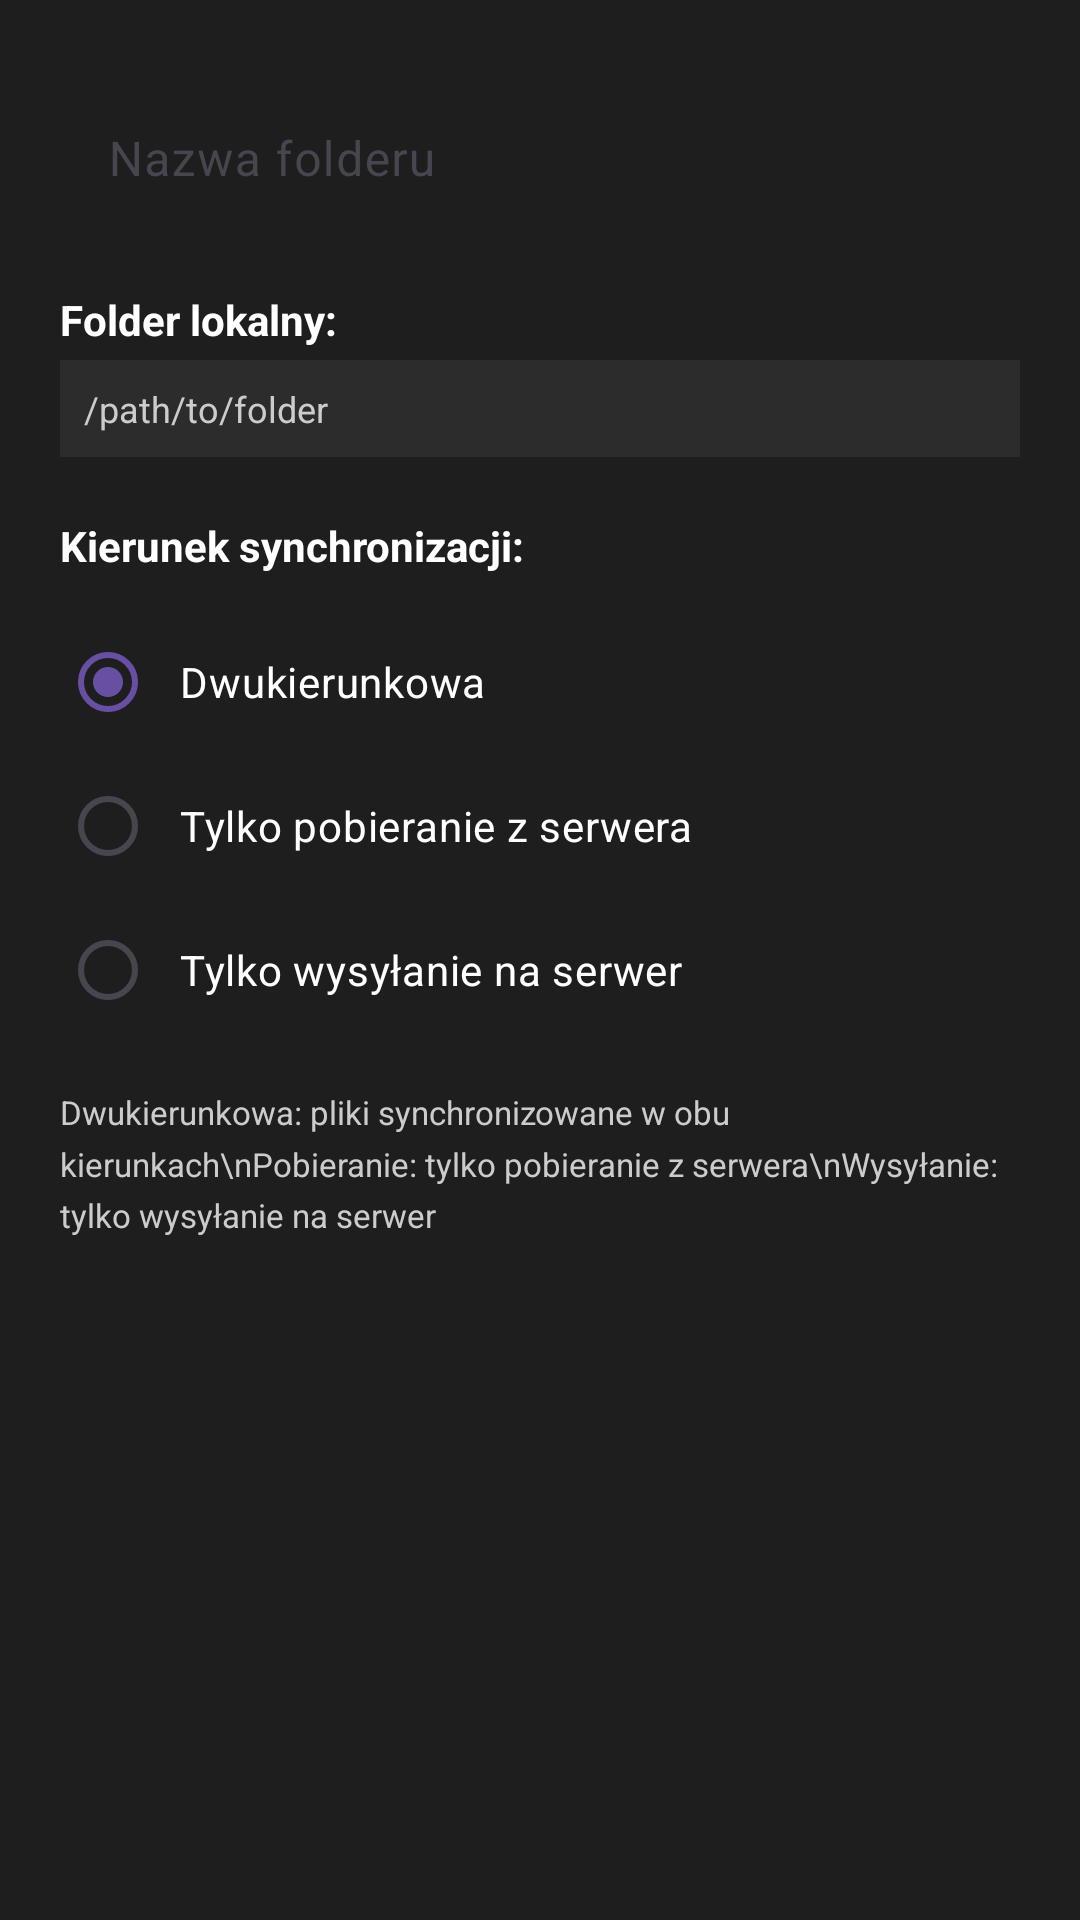

Here is an Android app screen rendered from its layout file. Give the layout XML and the strings, colors and styles it references.
<!-- AndroidManifest.xml: application theme Theme.MobileClient -->
<!-- res/layout/dialog_sync_config.xml -->
<?xml version="1.0" encoding="utf-8"?>
<LinearLayout xmlns:android="http://schemas.android.com/apk/res/android"
    android:layout_width="match_parent"
    android:layout_height="wrap_content"
    android:orientation="vertical"
    android:background="@color/background_surface"
    android:padding="20dp">

    
    <com.google.android.material.textfield.TextInputLayout
        android:layout_width="match_parent"
        android:layout_height="wrap_content"
        android:layout_marginBottom="16dp">

        <EditText
            android:id="@+id/etFolderName"
            android:layout_width="match_parent"
            android:layout_height="wrap_content"
            android:hint="Nazwa folderu"
            android:inputType="text"
            android:background="@color/background_surface"
            android:textColor="@color/text_primary"
            android:textColorHint="@color/text_hint"
            android:singleLine="true" />

    </com.google.android.material.textfield.TextInputLayout>

    
    <LinearLayout
        android:layout_width="match_parent"
        android:layout_height="wrap_content"
        android:orientation="vertical"
        android:layout_marginBottom="20dp">

        <TextView
            android:layout_width="match_parent"
            android:layout_height="wrap_content"
            android:text="Folder lokalny:"
            android:textSize="14sp"
            android:textStyle="bold"
            android:textColor="@color/text_primary"
            android:layout_marginBottom="4dp" />

        <TextView
            android:id="@+id/tvLocalPath"
            android:layout_width="match_parent"
            android:layout_height="wrap_content"
            android:text="/path/to/folder"
            android:textSize="12sp"
            android:textColor="@color/text_secondary"
            android:background="@color/background_card"
            android:padding="8dp" />

    </LinearLayout>

    
    <TextView
        android:layout_width="match_parent"
        android:layout_height="wrap_content"
        android:text="Kierunek synchronizacji:"
        android:textSize="14sp"
        android:textStyle="bold"
        android:textColor="@color/text_primary"
        android:layout_marginBottom="12dp" />

    <RadioGroup
        android:id="@+id/rgSyncDirection"
        android:layout_width="match_parent"
        android:layout_height="wrap_content"
        android:layout_marginBottom="16dp">

        <RadioButton
            android:id="@+id/rbBidirectional"
            android:layout_width="match_parent"
            android:layout_height="wrap_content"
            android:text="Dwukierunkowa"
            android:textColor="@color/text_primary"
            android:checked="true"
            android:padding="8dp" />

        <RadioButton
            android:id="@+id/rbToClient"
            android:layout_width="match_parent"
            android:layout_height="wrap_content"
            android:text="Tylko pobieranie z serwera"
            android:textColor="@color/text_primary"
            android:padding="8dp" />

        <RadioButton
            android:id="@+id/rbFromClient"
            android:layout_width="match_parent"
            android:layout_height="wrap_content"
            android:text="Tylko wysyłanie na serwer"
            android:textColor="@color/text_primary"
            android:padding="8dp" />

    </RadioGroup>

    
    <TextView
        android:layout_width="match_parent"
        android:layout_height="wrap_content"
        android:text="Dwukierunkowa: pliki synchronizowane w obu kierunkach\nPobieranie: tylko pobieranie z serwera\nWysyłanie: tylko wysyłanie na serwer"
        android:textSize="11sp"
        android:textColor="@color/text_secondary"
        android:lineSpacingMultiplier="1.3" />

</LinearLayout>
<!-- resources referenced by this layout -->
<resources>
  <color name="background_card">#2C2C2C</color>
  <color name="background_surface">#1E1E1E</color>
  <color name="text_hint">#999999</color>
  <color name="text_primary">#FFFFFF</color>
  <color name="text_secondary">#CCCCCC</color>
  <style name="Theme.MobileClient" parent="Theme.MaterialComponents.DayNight.DarkActionBar">
          
          <item name="colorPrimary">@color/purple_500</item>
          <item name="colorPrimaryVariant">@color/purple_700</item>
          <item name="colorOnPrimary">@color/white</item>
          
          <item name="colorSecondary">@color/teal_200</item>
          <item name="colorSecondaryVariant">@color/teal_700</item>
          <item name="colorOnSecondary">@color/black</item>
          
          <item name="android:statusBarColor">?attr/colorPrimaryVariant</item>
          
          
          
          
      </style>
  <color name="purple_500">#FF6200EE</color>
  <color name="purple_700">#FF3700B3</color>
  <color name="white">#FFFFFFFF</color>
  <color name="teal_200">#FF03DAC5</color>
  <color name="teal_700">#FF018786</color>
  <color name="black">#FF000000</color>
</resources>
